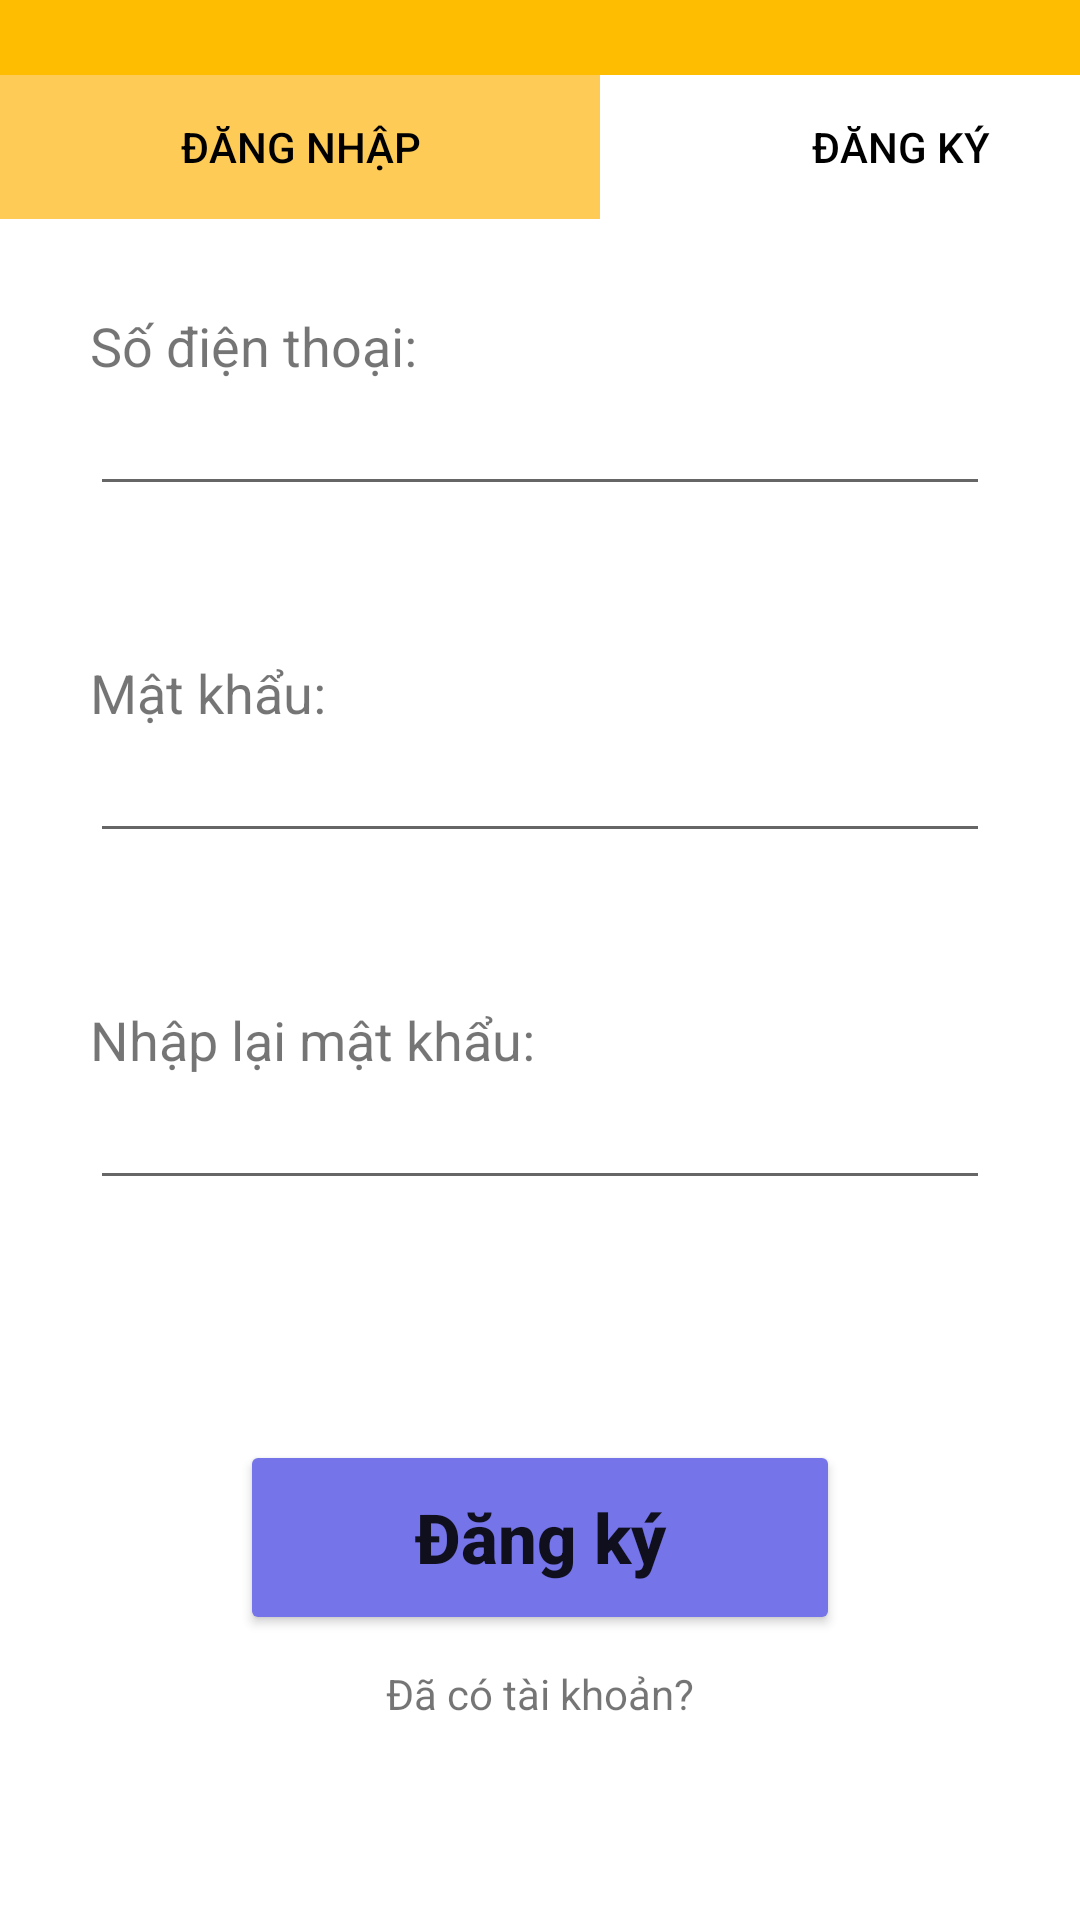

Write the Android layout XML for this screen, with the resource values it uses.
<!-- AndroidManifest.xml: application theme Theme.AppCuuHoXe -->
<!-- res/layout/activity_register.xml -->
<?xml version="1.0" encoding="utf-8"?>
<LinearLayout xmlns:android="http://schemas.android.com/apk/res/android"
    xmlns:app="http://schemas.android.com/apk/res-auto"
    xmlns:tools="http://schemas.android.com/tools"
    android:layout_width="match_parent"
    android:layout_height="match_parent"
    android:orientation="vertical"
    tools:context=".RegisterActivity">

    <LinearLayout
        android:layout_width="match_parent"
        android:layout_height="25dp"
        android:background="@color/my_yellow" />
    <LinearLayout
        android:layout_width="match_parent"
        android:layout_height="wrap_content"
        android:background="@color/my_yellow"
        android:gravity="center">
        <LinearLayout
            android:layout_width="wrap_content"
            android:layout_height="wrap_content"
            android:background="@color/my_light_yellow">
            <Button
                android:id="@+id/btn_tab_login"
                android:layout_width="200dp"
                android:layout_height="wrap_content"
                android:background="@android:color/transparent"
                android:text="Đăng nhập"
                android:textColor="@color/black" />
        </LinearLayout>

        <LinearLayout
            android:layout_width="wrap_content"
            android:layout_height="wrap_content"
            android:background="@color/white">

            <Button
                android:layout_width="200dp"
                android:layout_height="wrap_content"
                android:background="@android:color/transparent"
                android:text="Đăng ký"
                android:textColor="@color/black" />
        </LinearLayout>
    </LinearLayout>

    <LinearLayout
        android:layout_width="match_parent"
        android:layout_height="wrap_content"
        android:orientation="vertical"
        android:padding="30dp">

        <TextView
            android:layout_width="match_parent"
            android:layout_height="wrap_content"
            android:text="Số điện thoại:"
            android:textSize="18sp" />

        <EditText
            android:layout_width="match_parent"
            android:layout_height="wrap_content"
            android:layout_marginBottom="50dp"
            android:inputType="phone" />

        <TextView
            android:layout_width="match_parent"
            android:layout_height="wrap_content"
            android:text="Mật khẩu:"
            android:textSize="18sp" />

        <EditText
            android:layout_width="match_parent"
            android:layout_height="wrap_content"
            android:layout_marginBottom="50dp"
            android:inputType="textPassword" />

        <TextView
            android:layout_width="match_parent"
            android:layout_height="wrap_content"
            android:text="Nhập lại mật khẩu:"
            android:textSize="18sp" />

        <EditText
            android:layout_width="match_parent"
            android:layout_height="wrap_content"
            android:layout_marginBottom="50dp"
            android:inputType="textPassword" />
    </LinearLayout>

    <LinearLayout
        android:layout_width="match_parent"
        android:layout_height="wrap_content"
        android:gravity="center"
        android:orientation="vertical">

        <Button
            android:id="@+id/btn_register"
            android:layout_width="200dp"
            android:layout_height="65dp"
            android:backgroundTint="@color/my_light_blue"
            android:text="Đăng ký"
            android:textAllCaps="false"
            android:textSize="23sp"
            android:textStyle="bold" />

        <LinearLayout
            android:layout_width="wrap_content"
            android:layout_height="wrap_content"
            android:orientation="horizontal">

            <TextView
                android:id="@+id/btn_account_exist"
                android:layout_width="wrap_content"
                android:layout_height="wrap_content"
                android:layout_marginTop="10dp"
                android:text="Đã có tài khoản?" />
        </LinearLayout>
    </LinearLayout>
</LinearLayout>
<!-- resources referenced by this layout -->
<resources>
  <color name="black">#FF000000</color>
  <color name="my_light_blue">#7574E9</color>
  <color name="my_light_yellow">#FECB56</color>
  <color name="my_yellow">#FEBD01</color>
  <color name="white">#FFFFFFFF</color>
  <style name="Theme.AppCuuHoXe" parent="Theme.MaterialComponents.DayNight.NoActionBar">
          
          <item name="colorPrimary">@color/my_yellow</item>
          <item name="colorPrimaryVariant">@color/purple_700</item>
          <item name="colorOnPrimary">@color/white</item>
          
          <item name="colorSecondary">@color/teal_200</item>
          <item name="colorSecondaryVariant">@color/teal_700</item>
          <item name="colorOnSecondary">@color/black</item>
          
          <item name="android:statusBarColor">?attr/colorPrimaryVariant</item>
          
      </style>
  <color name="purple_700">#FF3700B3</color>
  <color name="teal_200">#FF03DAC5</color>
  <color name="teal_700">#FF018786</color>
</resources>
